Labelled photos from "segmented", an image-classification folder in Nafoury/vision1. The possible labels are: AMD, DME, ERM, RAO, RVO, VID.

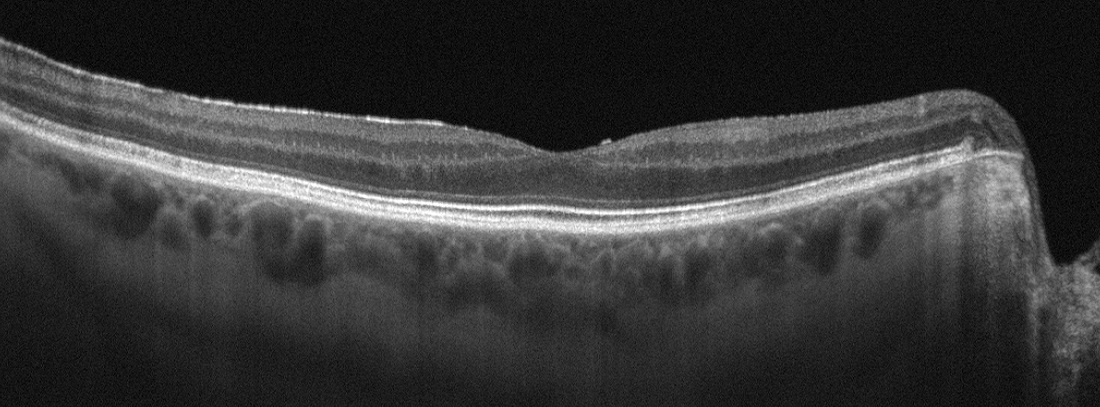
Label: ERM

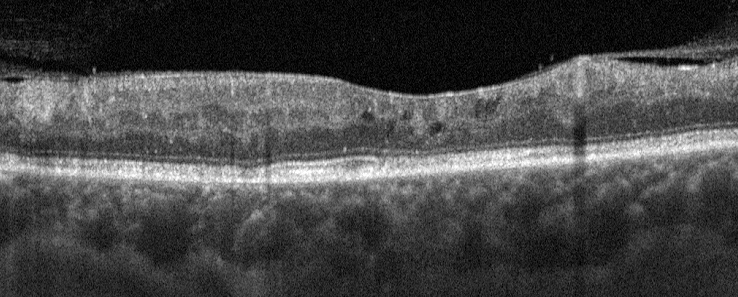
Label: DME

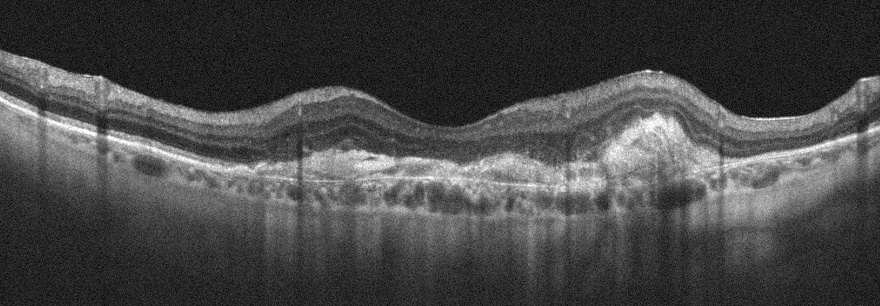
Label: AMD

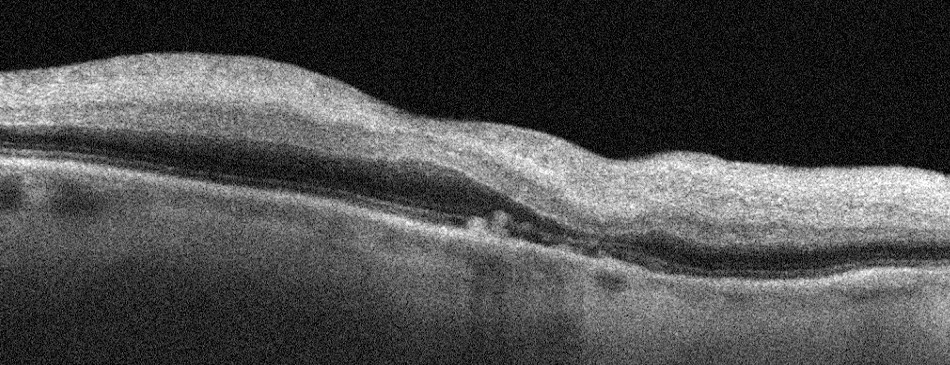
Label: RAO

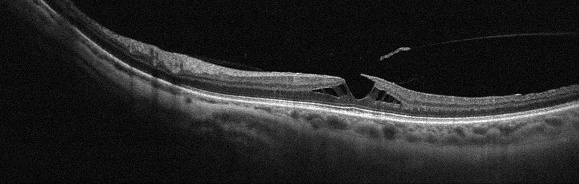
Label: VID

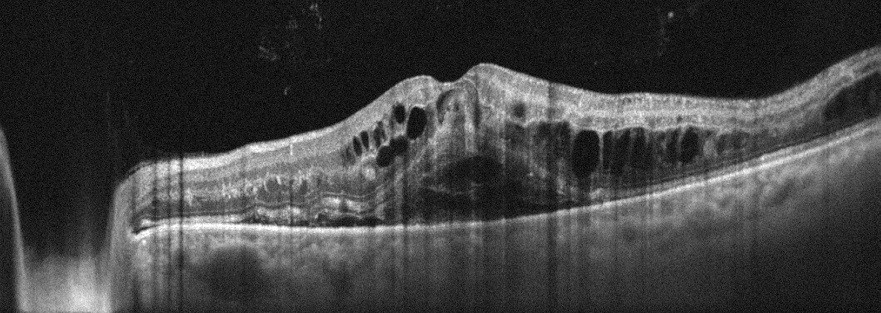
Label: RVO
